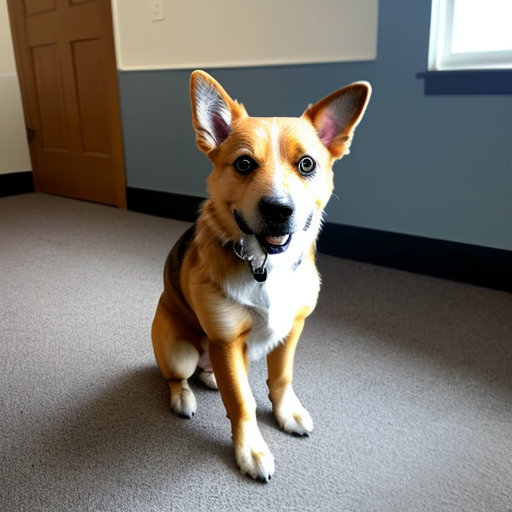
Generation parameters embedded in this image by AUTOMATIC1111 Stable Diffusion web UI or a fork of it (Forge, ...) (PNG 'parameters' text chunk):
amateur picture of a dog taken from a phone
Negative prompt: nsfw, nude, hands, phone, hand
Steps: 20, Sampler: DPM++ 2M SDE Karras, CFG scale: 7, Seed: 2837840990, Size: 512x512, Model hash: 661697d235, Model: cyberrealistic_v30, Version: v1.3.2